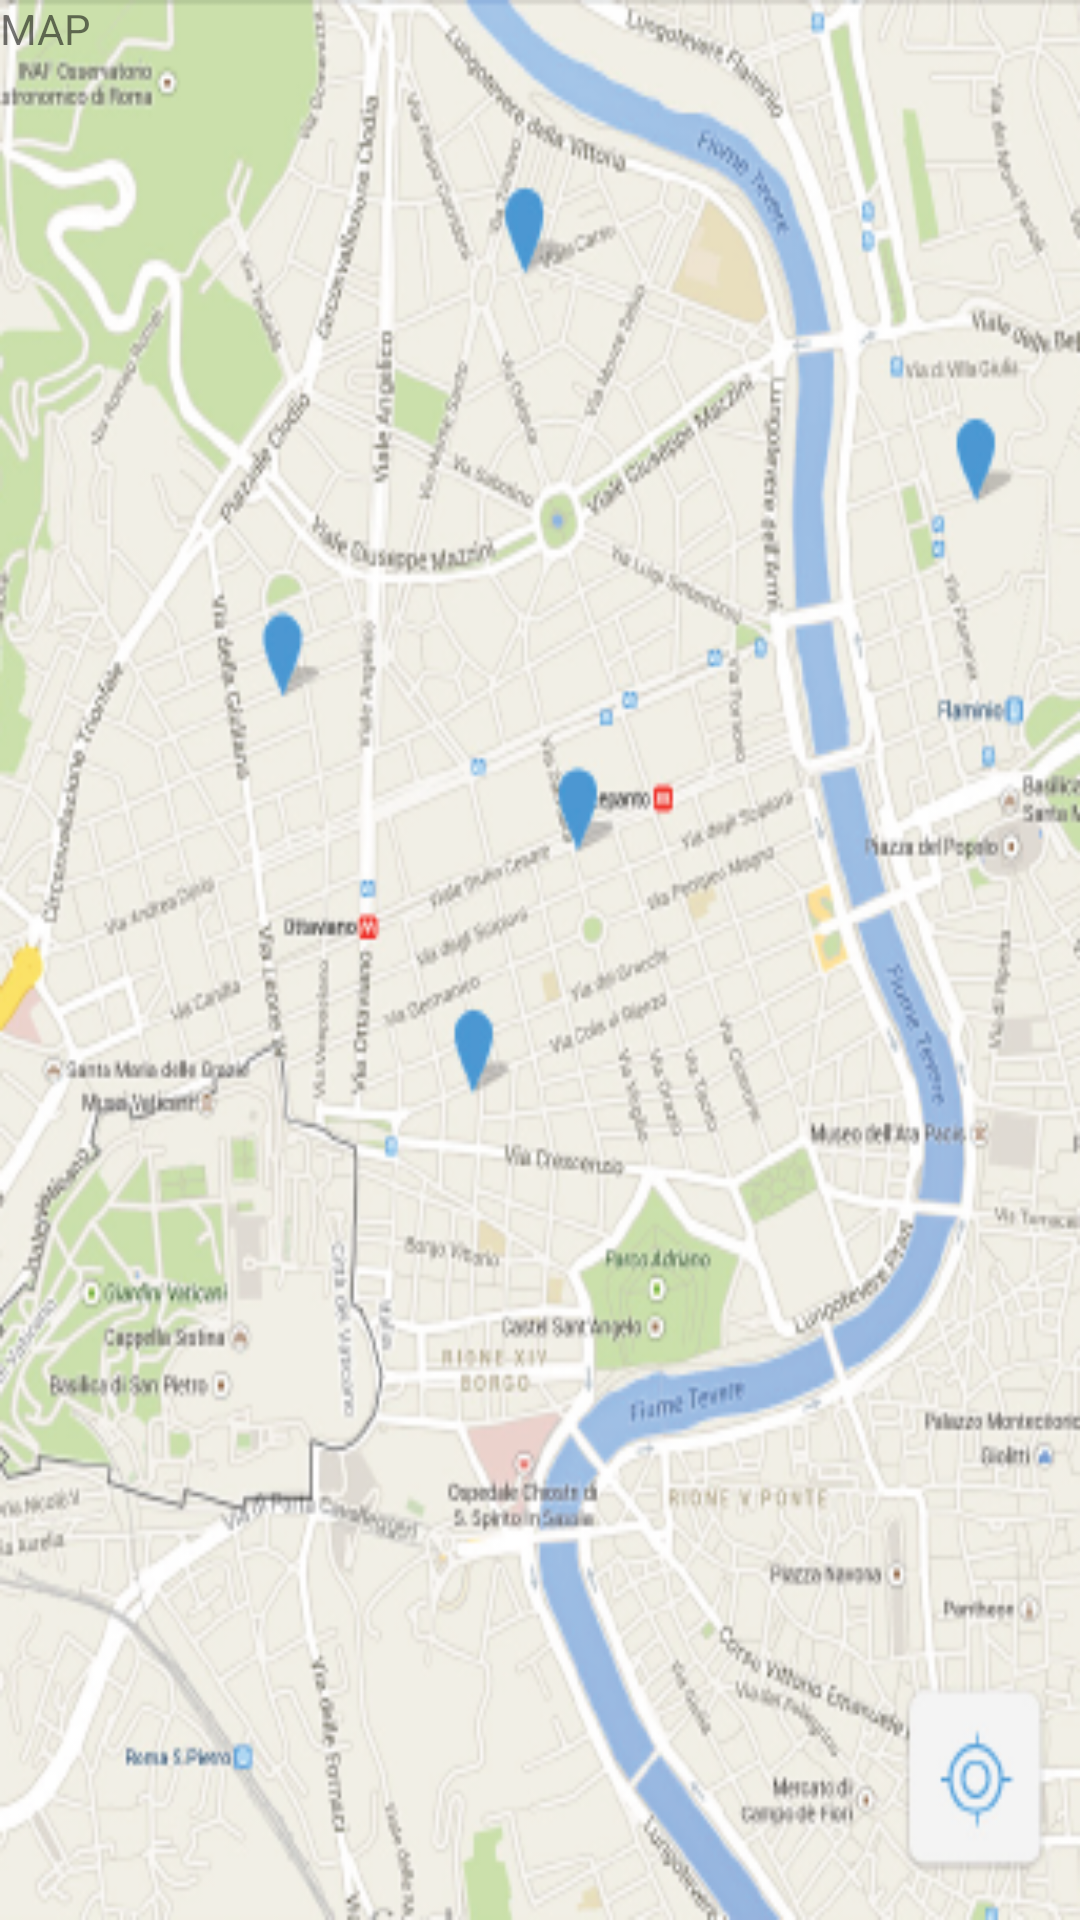

Reconstruct the res/layout file that produces this screen, plus the resources it refers to.
<!-- AndroidManifest.xml: application theme AppTheme -->
<!-- res/layout/fragment_hotel_map.xml -->
<?xml version="1.0" encoding="utf-8"?>
<RelativeLayout xmlns:android="http://schemas.android.com/apk/res/android"
    android:id="@+id/map"
    android:layout_width="match_parent"
    android:layout_height="match_parent"
    android:background="@drawable/map">

    <TextView
        android:layout_width="wrap_content"
        android:layout_height="wrap_content"
        android:text="MAP" />


    <view
        android:id="@+id/hotel_view_pager"
        class="com.mastercard.travel.view.WrapContentHeightViewPager"
        android:layout_width="match_parent"
        android:layout_height="120dp"
        android:layout_alignParentBottom="true"
        android:layout_alignParentLeft="true"
        android:visibility="gone" />
</RelativeLayout>
<!-- resources referenced by this layout -->
<resources>
  <!-- drawable map: png bitmap (drawable-mdpi, 255274 bytes) -->
  <style name="AppTheme" parent="Theme.AppCompat.Light">
          <item name="android:actionBarStyle">@style/ActionBarTheme</item>
          <item name="android:windowBackground">@android:color/transparent</item>
          <item name="android:windowDisablePreview">true</item>
  
          <item name="colorPrimary">@android:color/white</item>
          <item name="android:textColorPrimary">@android:color/white</item>
          <item name="actionMenuTextColor">@android:color/white</item>
          <item name="colorAccent">@android:color/white</item>
          <item name="android:windowNoTitle">true</item>
          <item name="windowActionBar">false</item>
          <item name="android:textColorSecondary">@android:color/white</item>
          <item name="android:radioButtonStyle">@style/RadioButtonAppTheme</item>
  
          
          <item name="drawerArrowStyle">@style/DrawerArrowStyle</item>
      </style>
  <style name="ActionBarTheme" parent="@android:style/Widget.Holo.Light.ActionBar">
          <item name="android:background">@color/ab_background</item>
          <item name="android:icon">@android:color/transparent</item>
          <item name="android:titleTextStyle">@style/ActionBar.TitleTextStyle</item>
      </style>
  <style name="RadioButtonAppTheme" parent="android:Widget.CompoundButton.RadioButton">
          <item name="android:button">@drawable/apptheme_btn_radio_holo_light</item>
      </style>
  <style name="DrawerArrowStyle" parent="Widget.AppCompat.DrawerArrowToggle">
          <item name="spinBars">true</item>
          <item name="color">@android:color/white</item>
      </style>
  <color name="ab_background">#458DC2</color>
  <style name="ActionBar.TitleTextStyle" parent="@android:style/TextAppearance.Holo.Widget.ActionBar.Title">
          <item name="android:textColor">@android:color/white</item>
          <item name="android:textSize">14sp</item>
      </style>
</resources>
